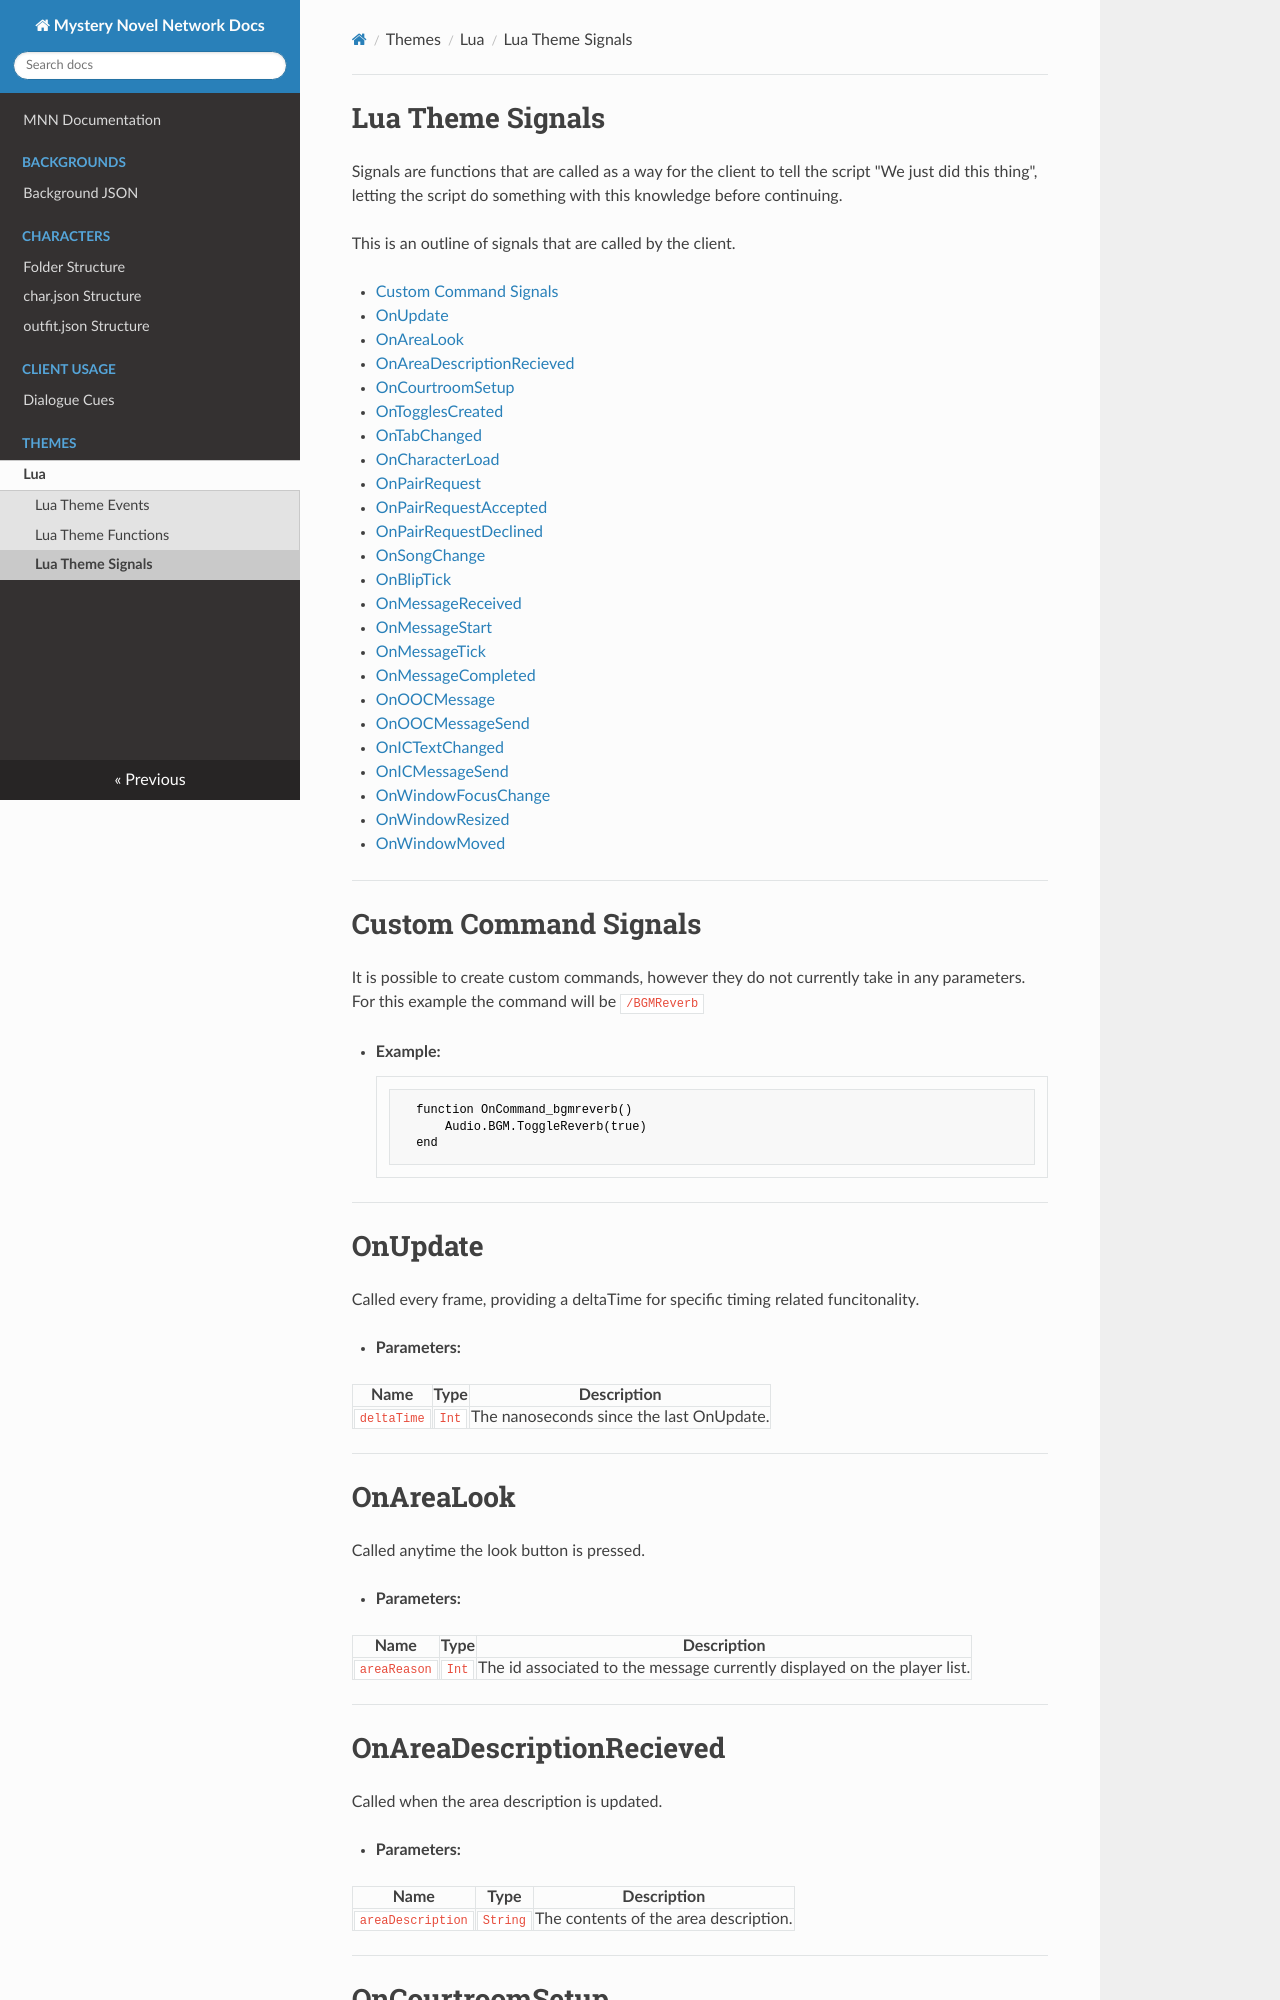

repository: Mystery-Novel-Online/MNO-Client · page: Themes/Lua/signals/index.html · generator: mkdocs

# Lua Theme Signals

Signals are functions that are called as a way for the client to tell the script "We just did this thing", letting the script do something with this knowledge before continuing. 

This is an outline of signals that are called by the client.


- [Custom Command Signals](#custom-command-signals)
- [OnUpdate](#onupdate)
- [OnAreaLook](#onarealook)
- [OnAreaDescriptionRecieved](#onareadescriptionrecieved)
- [OnCourtroomSetup](#oncourtroomsetup)
- [OnTogglesCreated](#ontogglescreated)
- [OnTabChanged](#ontabchanged)
- [OnCharacterLoad](#oncharacterload)
- [OnPairRequest](#onpairrequest)
- [OnPairRequestAccepted](#onpairrequestaccepted)
- [OnPairRequestDeclined](#onpairrequestdeclined)
- [OnSongChange](#onsongchange)
- [OnBlipTick](#onbliptick)
- [OnMessageReceived](#onmessagereceived)
- [OnMessageStart](#onmessagestart)
- [OnMessageTick](#onmessagetick)
- [OnMessageCompleted](#onmessagecompleted)
- [OnOOCMessage](#onoocmessage)
- [OnOOCMessageSend](#onoocmessagesend)
- [OnICTextChanged](#onictextchanged)
- [OnICMessageSend](#onicmessagesend)
- [OnWindowFocusChange](#onwindowfocuschange)
- [OnWindowResized](#onwindowresized)
- [OnWindowMoved](#onwindowmoved)

---

# Custom Command Signals
It is possible to create custom commands, however they do not currently take in any parameters. For this example the command will be `/BGMReverb`

- **Example:**
  ```lua
    function OnCommand_bgmreverb()
        Audio.BGM.ToggleReverb(true)
    end
  ```


---

# OnUpdate
Called every frame, providing a deltaTime for specific timing related funcitonality. 

- **Parameters:**

  | Name       | Type     | Description                 |
  |------------|----------|-----------------------------|
  | `deltaTime`| `Int` | The nanoseconds since the last OnUpdate. |

---

# OnAreaLook
Called anytime the look button is pressed.

- **Parameters:**

  | Name       | Type     | Description                 |
  |------------|----------|-----------------------------|
  | `areaReason`| `Int` | The id associated to the message currently displayed on the player list. |

---
